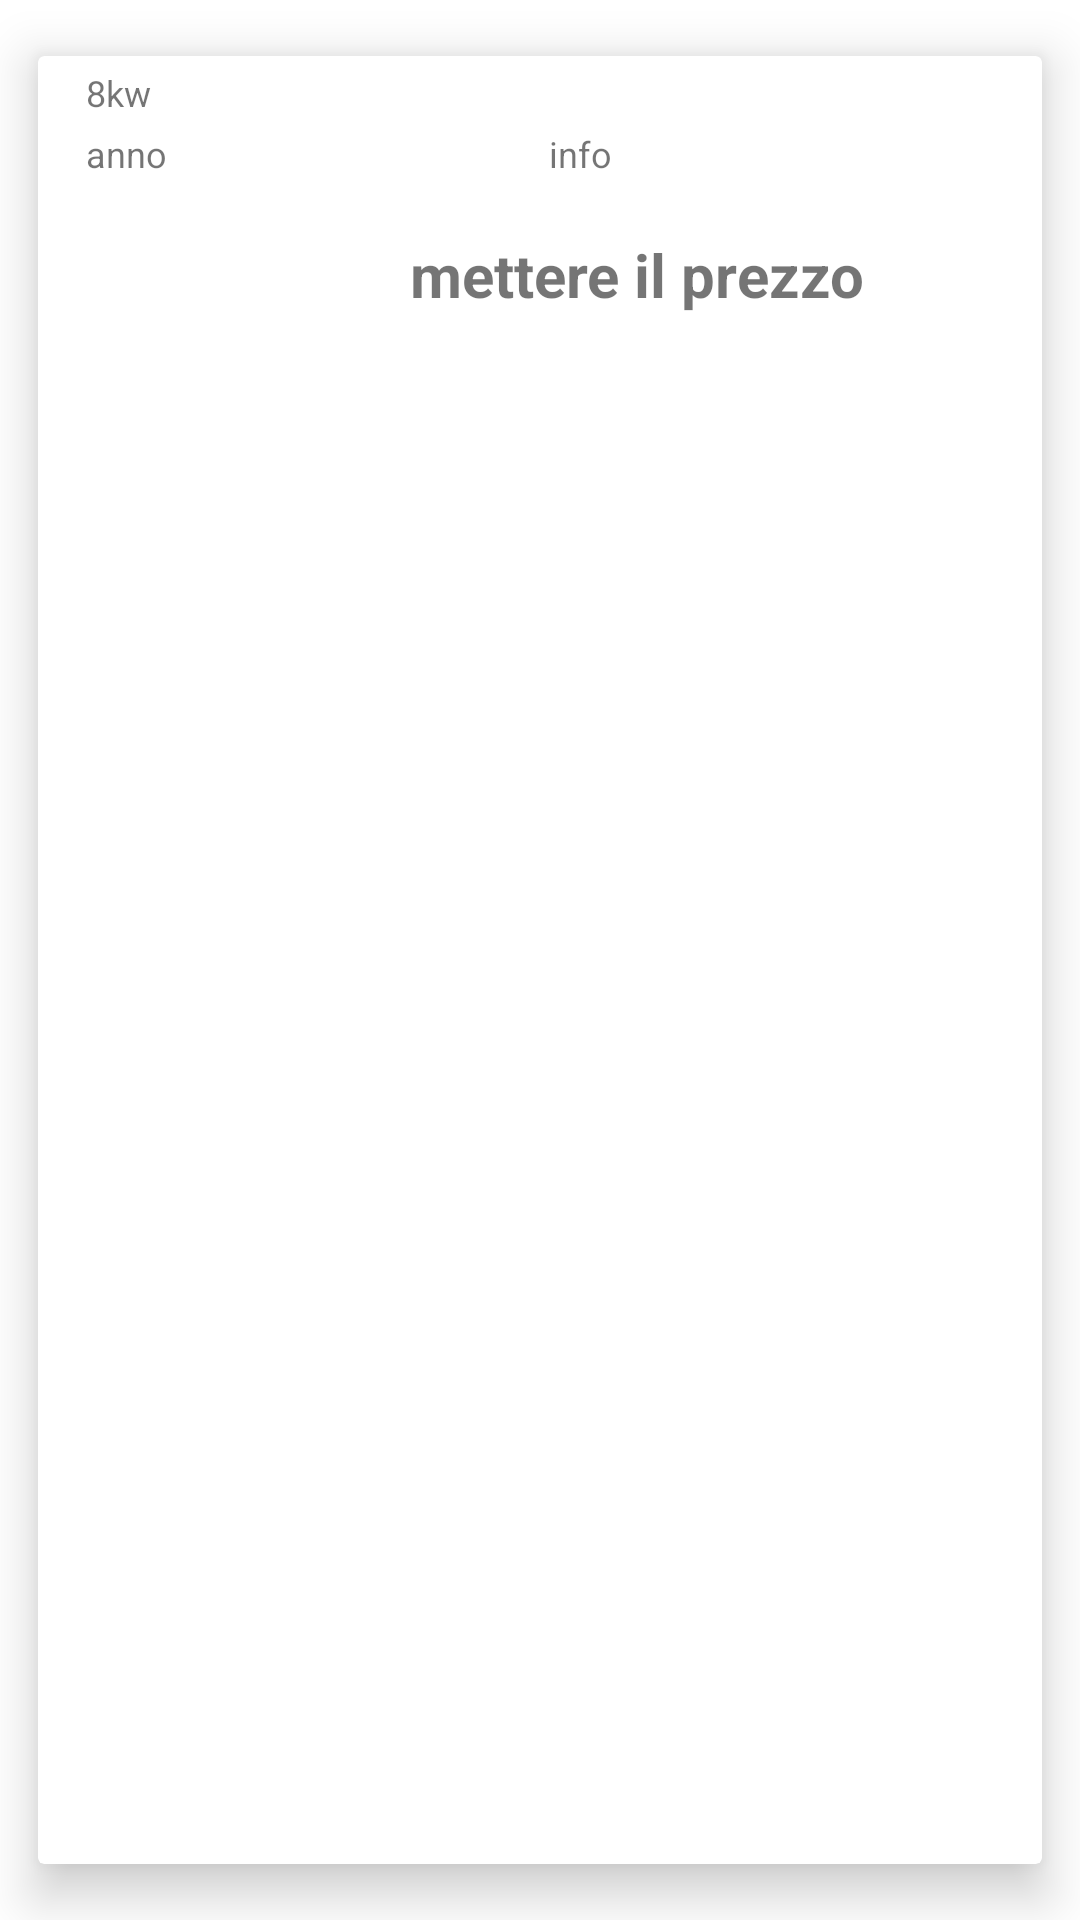

Reconstruct the res/layout file that produces this screen, plus the resources it refers to.
<!-- AndroidManifest.xml: application theme Theme.MyApplication -->
<!-- res/layout/car_item_card.xml -->
<?xml version="1.0" encoding="utf-8"?>
<layout xmlns:android="http://schemas.android.com/apk/res/android"
    xmlns:app="http://schemas.android.com/apk/res-auto"
    xmlns:tools="http://schemas.android.com/tools">

    <data>
        <variable
            name="car"
            type="com.example.myapplication.model.Car" />
    </data>


    <androidx.cardview.widget.CardView
        android:id="@+id/card"
        android:layout_width="match_parent"
        android:layout_height="wrap_content"
        android:layout_margin="6dp"
        app:cardBackgroundColor="@color/white"
        app:cardElevation="10dp"
        app:cardMaxElevation="12dp"
        app:cardPreventCornerOverlap="true"
        app:cardUseCompatPadding="true"
        app:layout_constraintTop_toTopOf="parent"
        tools:layout_editor_absoluteX="10dp">

        <androidx.constraintlayout.widget.ConstraintLayout
            android:layout_width="match_parent"
            android:layout_height="match_parent"
            android:layout_marginStart="@dimen/card_margin"
            android:layout_marginEnd="@dimen/card_margin">

            <ImageView
                android:id="@+id/car_image"
                android:layout_width="100dp"
                android:layout_height="80dp"
                app:layout_constraintStart_toStartOf="parent"
                app:layout_constraintTop_toTopOf="parent"
                android:layout_marginTop="8dp"
                android:src="@drawable/ic_baseline_star_border_24dp">

            </ImageView>
            <TextView
                android:id="@+id/car_brand"
                android:layout_width="wrap_content"
                android:layout_height="wrap_content"
                android:textStyle="bold"
                android:textSize="18sp"
                android:textColor="@color/black"
                tools:text="Brand"
                android:text="@{car.brand}"
                app:layout_constraintStart_toEndOf="@id/car_image"
                app:layout_constraintTop_toTopOf="@id/car_image"
                android:layout_marginStart="8dp">

            </TextView>

            <TextView
                android:id="@+id/car_model"
                android:layout_width="wrap_content"
                android:layout_height="wrap_content"
                android:text="@{car.model}"
                tools:text="Model"
                app:layout_constraintStart_toStartOf="@id/car_brand"
                app:layout_constraintTop_toBottomOf="@id/car_brand"
                android:layout_marginTop="4dp">

            </TextView>

            <TextView
                android:id="@+id/car_price"
                android:layout_width="wrap_content"
                android:layout_height="wrap_content"
                android:textStyle="bold"
                android:text="mettere il prezzo"
                tools:text="$50"
                android:textSize="20sp"
                app:layout_constraintStart_toStartOf="@id/car_brand"
                app:layout_constraintTop_toBottomOf="@id/car_model"
                android:layout_marginTop="4dp">

            </TextView>
            <TableLayout
                android:id="@+id/table_layout_card"
                android:layout_width="match_parent"
                android:layout_height="match_parent"
                app:layout_constraintTop_toBottomOf="@id/car_image"
                android:stretchColumns="*">
                <TableRow
                    android:id="@+id/firstRow"
                    android:layout_width="fill_parent"
                    android:layout_height="wrap_content">
                    <TextView
                        android:id="@+id/car_power"
                        android:layout_width="wrap_content"
                        android:layout_height="wrap_content"
                        tools:text="8kw"
                        android:text="8kw"
                        android:textSize="12sp"
                        app:layout_constraintStart_toStartOf="@id/car_image"
                        app:layout_constraintTop_toBottomOf="@id/car_image"
                        android:layout_marginTop="4dp"
                        >

                    </TextView>
                    <TextView
                        android:id="@+id/car_fuel_type"
                        android:layout_width="wrap_content"
                        android:layout_height="wrap_content"
                        tools:text="diesel"
                        android:text="@{car.fuelType}"
                        android:textSize="12sp"
                        app:layout_constraintStart_toStartOf="@id/car_image"
                        app:layout_constraintTop_toBottomOf="@id/car_image"
                        android:layout_marginTop="4dp"
                        >

                    </TextView>
                </TableRow>
                <TableRow
                    android:id="@+id/secondRow"
                    android:layout_width="fill_parent"
                    android:layout_height="wrap_content">
                    <TextView
                        android:id="@+id/car_year_production"
                        android:layout_width="wrap_content"
                        android:layout_height="wrap_content"
                        tools:text="2022"
                        android:text="anno"
                        android:textSize="12sp"
                        app:layout_constraintStart_toStartOf="@id/car_image"
                        app:layout_constraintTop_toBottomOf="@id/car_image"
                        android:layout_marginTop="4dp">

                    </TextView>
                    <TextView
                        android:id="@+id/car_info"
                        android:layout_width="wrap_content"
                        android:layout_height="wrap_content"
                        android:text="info"
                        tools:text="info to add"
                        android:textSize="12sp"
                        app:layout_constraintStart_toStartOf="@id/car_image"
                        app:layout_constraintTop_toBottomOf="@id/car_image"
                        android:layout_marginTop="4dp">

                    </TextView>
                </TableRow>
            </TableLayout>

            <View
                android:id="@+id/divider_card"
                android:layout_width="match_parent"
                android:layout_height="3dp"
                android:background="?attr/dividerHorizontal"
                android:layout_marginTop="8dp"
                app:layout_constraintTop_toBottomOf="@id/table_layout_card"
                app:layout_constraintStart_toStartOf="parent" />

            <LinearLayout
                android:layout_width="match_parent"
                android:layout_height="30dp"
                android:orientation="horizontal"
                app:layout_constraintTop_toBottomOf="@id/divider_card"
                app:layout_constraintStart_toStartOf="parent">

            </LinearLayout>


        </androidx.constraintlayout.widget.ConstraintLayout>

    </androidx.cardview.widget.CardView>
</layout>
<!-- resources referenced by this layout -->
<resources>
  <color name="black">#FF000000</color>
  <color name="white">#FFFFFFFF</color>
  <dimen name="card_margin">16dp</dimen>
  <style name="Theme.MyApplication" parent="Theme.MaterialComponents.DayNight.DarkActionBar">
          
          <item name="colorPrimary">@color/primaryColor</item>
          <item name="colorPrimaryVariant">@color/primaryDarkColor</item>
          <item name="colorOnPrimary">@color/white</item>
          
          <item name="colorSecondary">@color/secondaryColor</item>
          <item name="colorSecondaryVariant">@color/secondaryLightColor</item>
          <item name="colorOnSecondary">@color/black</item>
          <item name="backgroundColor">@color/white</item>
          
          <item name="android:statusBarColor" tools:targetApi="l">?attr/colorPrimaryVariant</item>
          
      </style>
  <color name="primaryColor">#bf360c</color>
  <color name="primaryDarkColor">#870000</color>
  <color name="secondaryColor">#ffab00</color>
  <color name="secondaryLightColor">#ffdd4b</color>
</resources>
